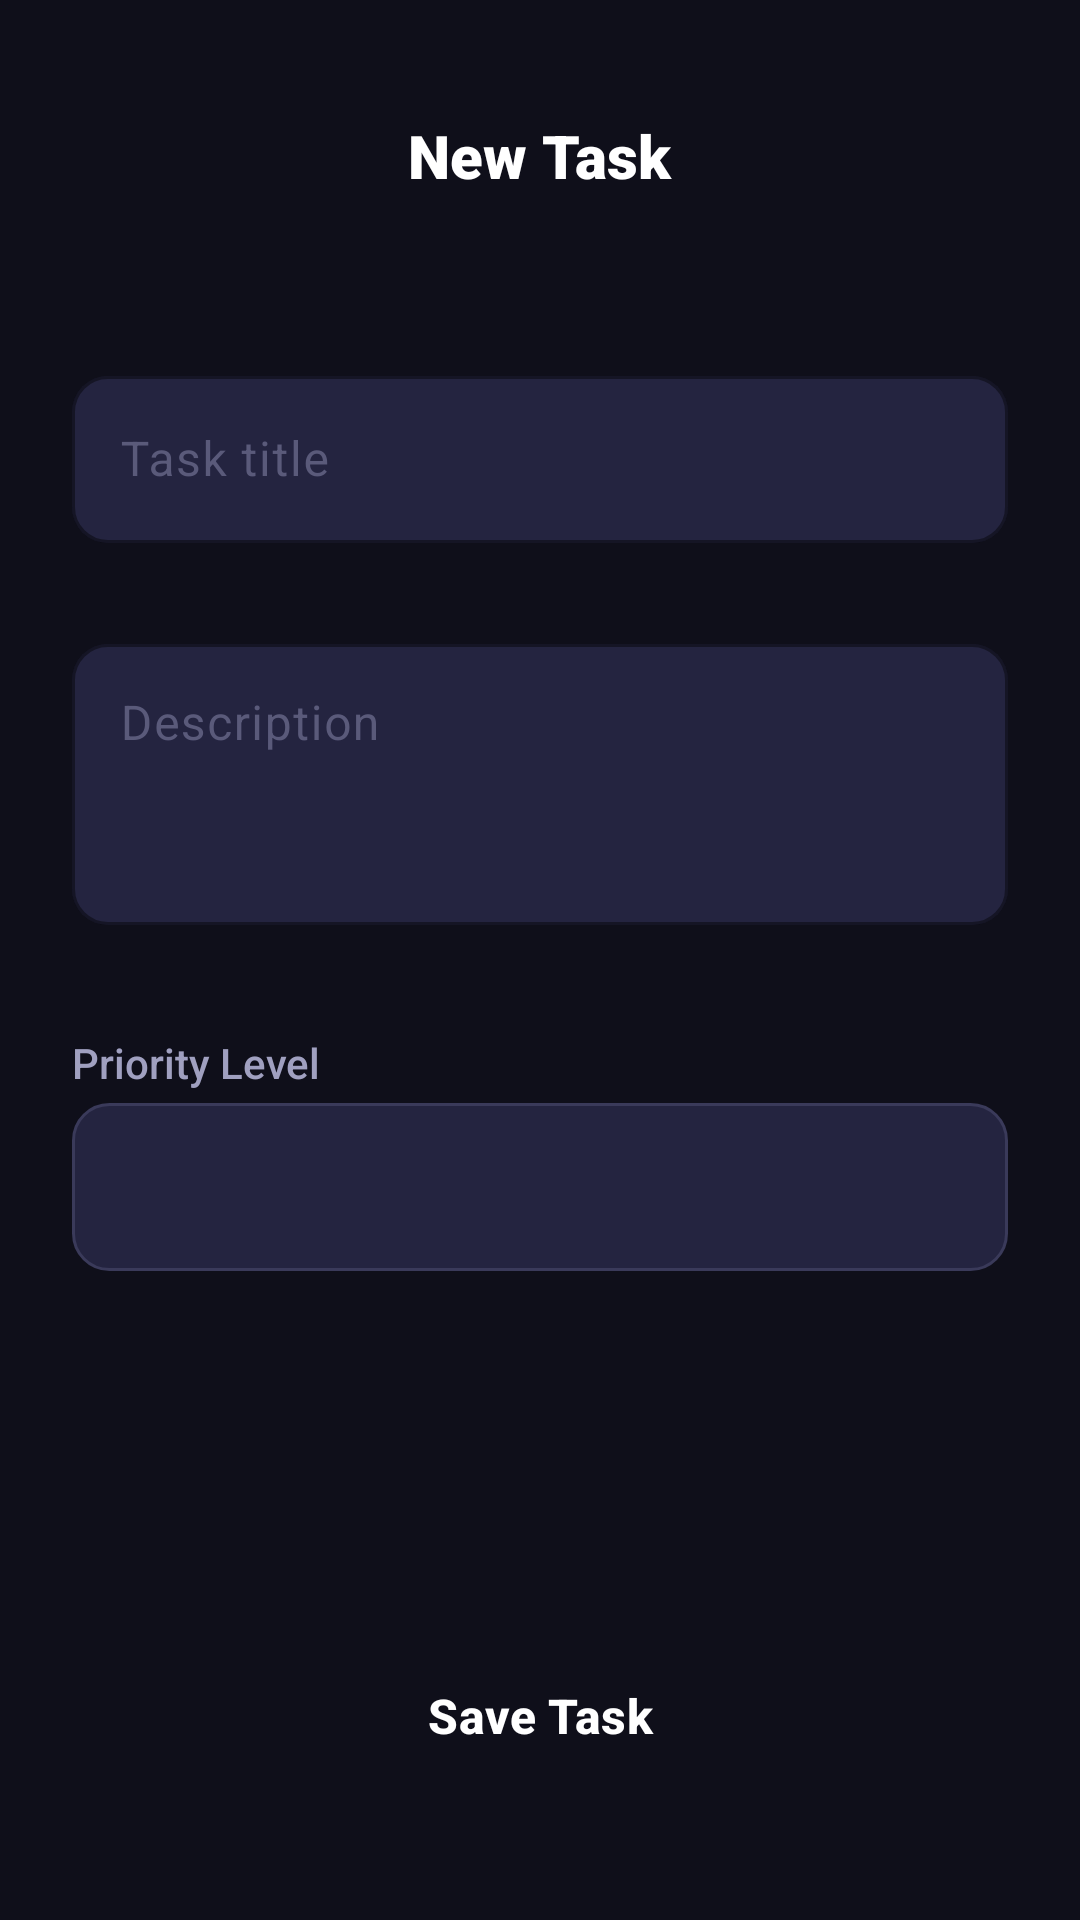

Produce the Android XML layout that renders to this screen, including the resource entries it uses.
<!-- AndroidManifest.xml: application theme Theme.TaskActivity -->
<!-- res/layout/activity_add_task.xml -->
<?xml version="1.0" encoding="utf-8"?>
<LinearLayout xmlns:android="http://schemas.android.com/apk/res/android"
    xmlns:app="http://schemas.android.com/apk/res-auto"
    xmlns:tools="http://schemas.android.com/tools"
    android:id="@+id/main"
    android:layout_width="match_parent"
    android:layout_height="match_parent"
    android:orientation="vertical"
    android:background="@color/bg_dark"
    tools:context=".activitties.AddTaskActivity">

    
    <RelativeLayout
        android:layout_width="match_parent"
        android:layout_height="56dp"
        android:layout_marginTop="24dp"
        android:paddingStart="@dimen/spacing_md"
        android:paddingEnd="@dimen/spacing_md">

        <ImageView
            android:id="@+id/btn_back"
            android:layout_width="36dp"
            android:layout_height="36dp"
            android:layout_centerVertical="true"
            android:src="@drawable/ic_arrow_back"
            android:padding="6dp"
            android:background="?attr/selectableItemBackgroundBorderless"
            android:clickable="true"
            android:focusable="true"
            android:contentDescription="Back" />

        <TextView
            android:layout_width="wrap_content"
            android:layout_height="wrap_content"
            android:layout_centerInParent="true"
            android:text="@string/add_task_title"
            android:textColor="@color/text_primary"
            android:textSize="20sp"
            android:fontFamily="sans-serif-black" />

    </RelativeLayout>

    <ScrollView
        android:layout_width="match_parent"
        android:layout_height="0dp"
        android:layout_weight="1"
        android:fillViewport="true">

        <LinearLayout
            android:layout_width="match_parent"
            android:layout_height="wrap_content"
            android:orientation="vertical"
            android:padding="@dimen/spacing_lg">

            
            <com.google.android.material.textfield.TextInputLayout
                android:id="@+id/til_title"
                style="@style/TaskTextInput"
                android:layout_width="match_parent"
                android:layout_height="wrap_content"
                android:layout_marginTop="@dimen/spacing_md"
                app:hintTextColor="@color/primary"
                app:errorEnabled="true">

                <com.google.android.material.textfield.TextInputEditText
                    android:id="@+id/ettitle"
                    android:layout_width="match_parent"
                    android:layout_height="wrap_content"
                    android:hint="@string/hint_title"
                    android:textColor="@color/text_primary"
                    android:textSize="16sp"
                    android:inputType="textCapSentences"
                    android:maxLines="1" />
            </com.google.android.material.textfield.TextInputLayout>

            
            <com.google.android.material.textfield.TextInputLayout
                android:id="@+id/til_desc"
                style="@style/TaskTextInput"
                android:layout_width="match_parent"
                android:layout_height="wrap_content"
                android:layout_marginTop="@dimen/spacing_sm"
                app:hintTextColor="@color/primary"
                app:errorEnabled="true">

                <com.google.android.material.textfield.TextInputEditText
                    android:id="@+id/etdesc"
                    android:layout_width="match_parent"
                    android:layout_height="wrap_content"
                    android:hint="@string/hint_description"
                    android:textColor="@color/text_primary"
                    android:textSize="16sp"
                    android:inputType="textMultiLine|textCapSentences"
                    android:minLines="3"
                    android:gravity="top" />
            </com.google.android.material.textfield.TextInputLayout>

            
            <TextView
                android:layout_width="wrap_content"
                android:layout_height="wrap_content"
                android:layout_marginTop="@dimen/spacing_md"
                android:layout_marginBottom="@dimen/spacing_xs"
                android:text="Priority Level"
                android:textColor="@color/text_secondary"
                android:textSize="14sp"
                android:fontFamily="sans-serif-medium"/>

            
            <Spinner
                android:id="@+id/spinner"
                android:layout_width="match_parent"
                android:layout_height="wrap_content"
                android:background="@drawable/bg_spinner"
                android:minHeight="56dp"
                android:overlapAnchor="false"
                android:spinnerMode="dropdown" />

            
            <View
                android:layout_width="match_parent"
                android:layout_height="0dp"
                android:layout_weight="1" />

            
            <Button
                android:id="@+id/btnsave"
                style="@style/PrimaryButton"
                android:layout_width="match_parent"
                android:layout_height="wrap_content"
                android:layout_marginTop="@dimen/spacing_xl"
                android:layout_marginBottom="@dimen/spacing_md"
                android:text="@string/btn_save"
                android:backgroundTint="@color/primary"/>

        </LinearLayout>
    </ScrollView>

</LinearLayout>
<!-- resources referenced by this layout -->
<resources>
  <color name="bg_dark">#0F0F1A</color>
  <color name="primary">#6C63FF</color>
  <color name="text_primary">#FFFFFF</color>
  <color name="text_secondary">#A0A0C0</color>
  <dimen name="spacing_lg">24dp</dimen>
  <dimen name="spacing_md">16dp</dimen>
  <dimen name="spacing_sm">8dp</dimen>
  <dimen name="spacing_xl">32dp</dimen>
  <dimen name="spacing_xs">4dp</dimen>
  <!-- drawable bg_spinner (drawable) -->
  <?xml version="1.0" encoding="utf-8"?>
  <shape xmlns:android="http://schemas.android.com/apk/res/android"
      android:shape="rectangle">
      <solid android:color="@color/spinner_bg" />
      <corners android:radius="@dimen/radius_md" />
      <stroke
          android:width="1dp"
          android:color="@color/border_input" />
      <padding
          android:left="16dp"
          android:top="12dp"
          android:right="16dp"
          android:bottom="12dp" />
  </shape>
  <string name="add_task_title">New Task</string>
  <string name="btn_save">Save Task</string>
  <string name="hint_description">Description</string>
  <string name="hint_title">Task title</string>
  <style name="PrimaryButton" parent="Widget.Material3.Button">
          <item name="android:textColor">@color/white</item>
          <item name="android:textStyle">bold</item>
          <item name="android:textSize">@dimen/text_subtitle</item>
          <item name="android:textAllCaps">false</item>
          <item name="cornerRadius">@dimen/button_corner</item>
          <item name="backgroundTint">@color/primary</item>
          <item name="android:minHeight">@dimen/button_height</item>
      </style>
  <style name="TaskTextInput" parent="Widget.Material3.TextInputLayout.OutlinedBox">
          <item name="boxStrokeColor">@color/border_input_focused</item>
          <item name="boxStrokeWidthFocused">2dp</item>
          <item name="boxCornerRadiusTopStart">@dimen/radius_md</item>
          <item name="boxCornerRadiusTopEnd">@dimen/radius_md</item>
          <item name="boxCornerRadiusBottomStart">@dimen/radius_md</item>
          <item name="boxCornerRadiusBottomEnd">@dimen/radius_md</item>
          <item name="hintTextColor">@color/primary</item>
          <item name="android:textColorHint">@color/text_hint</item>
          <item name="boxBackgroundColor">@color/bg_surface_elevated</item>
      </style>
  <style name="Theme.TaskActivity" parent="Base.Theme.TaskActivity" />
  <color name="spinner_bg">#242440</color>
  <dimen name="radius_md">12dp</dimen>
  <color name="border_input">#3A3A5A</color>
  <color name="white">#FFFFFFFF</color>
  <dimen name="text_subtitle">16sp</dimen>
  <dimen name="button_corner">14dp</dimen>
  <dimen name="button_height">56dp</dimen>
  <color name="border_input_focused">#6C63FF</color>
  <color name="text_hint">#5A5A7A</color>
  <color name="bg_surface_elevated">#242440</color>
  <color name="primary_dark">#5A52D5</color>
  <color name="secondary">#00D4AA</color>
  <color name="black">#FF000000</color>
  <color name="bg_surface">#1A1A2E</color>
  <color name="error">#FF4757</color>
  <color name="status_bar">#0A0A14</color>
  <style name="TaskCard" parent="Widget.Material3.CardView.Filled">
          <item name="cardCornerRadius">@dimen/card_corner</item>
          <item name="cardElevation">@dimen/card_elevation</item>
          <item name="cardBackgroundColor">@color/bg_card</item>
      </style>
  <style name="TaskFab" parent="Widget.Material3.FloatingActionButton.Primary">
          <item name="backgroundTint">@color/primary</item>
          <item name="tint">@color/white</item>
          <item name="elevation">@dimen/fab_elevation</item>
          <item name="shapeAppearanceOverlay">@style/FabShape</item>
      </style>
  <dimen name="card_corner">16dp</dimen>
  <dimen name="card_elevation">4dp</dimen>
  <color name="bg_card">#1E1E35</color>
  <dimen name="fab_elevation">8dp</dimen>
  <style name="FabShape" parent="">
          <item name="cornerSize">@dimen/radius_lg</item>
      </style>
  <dimen name="radius_lg">16dp</dimen>
</resources>
